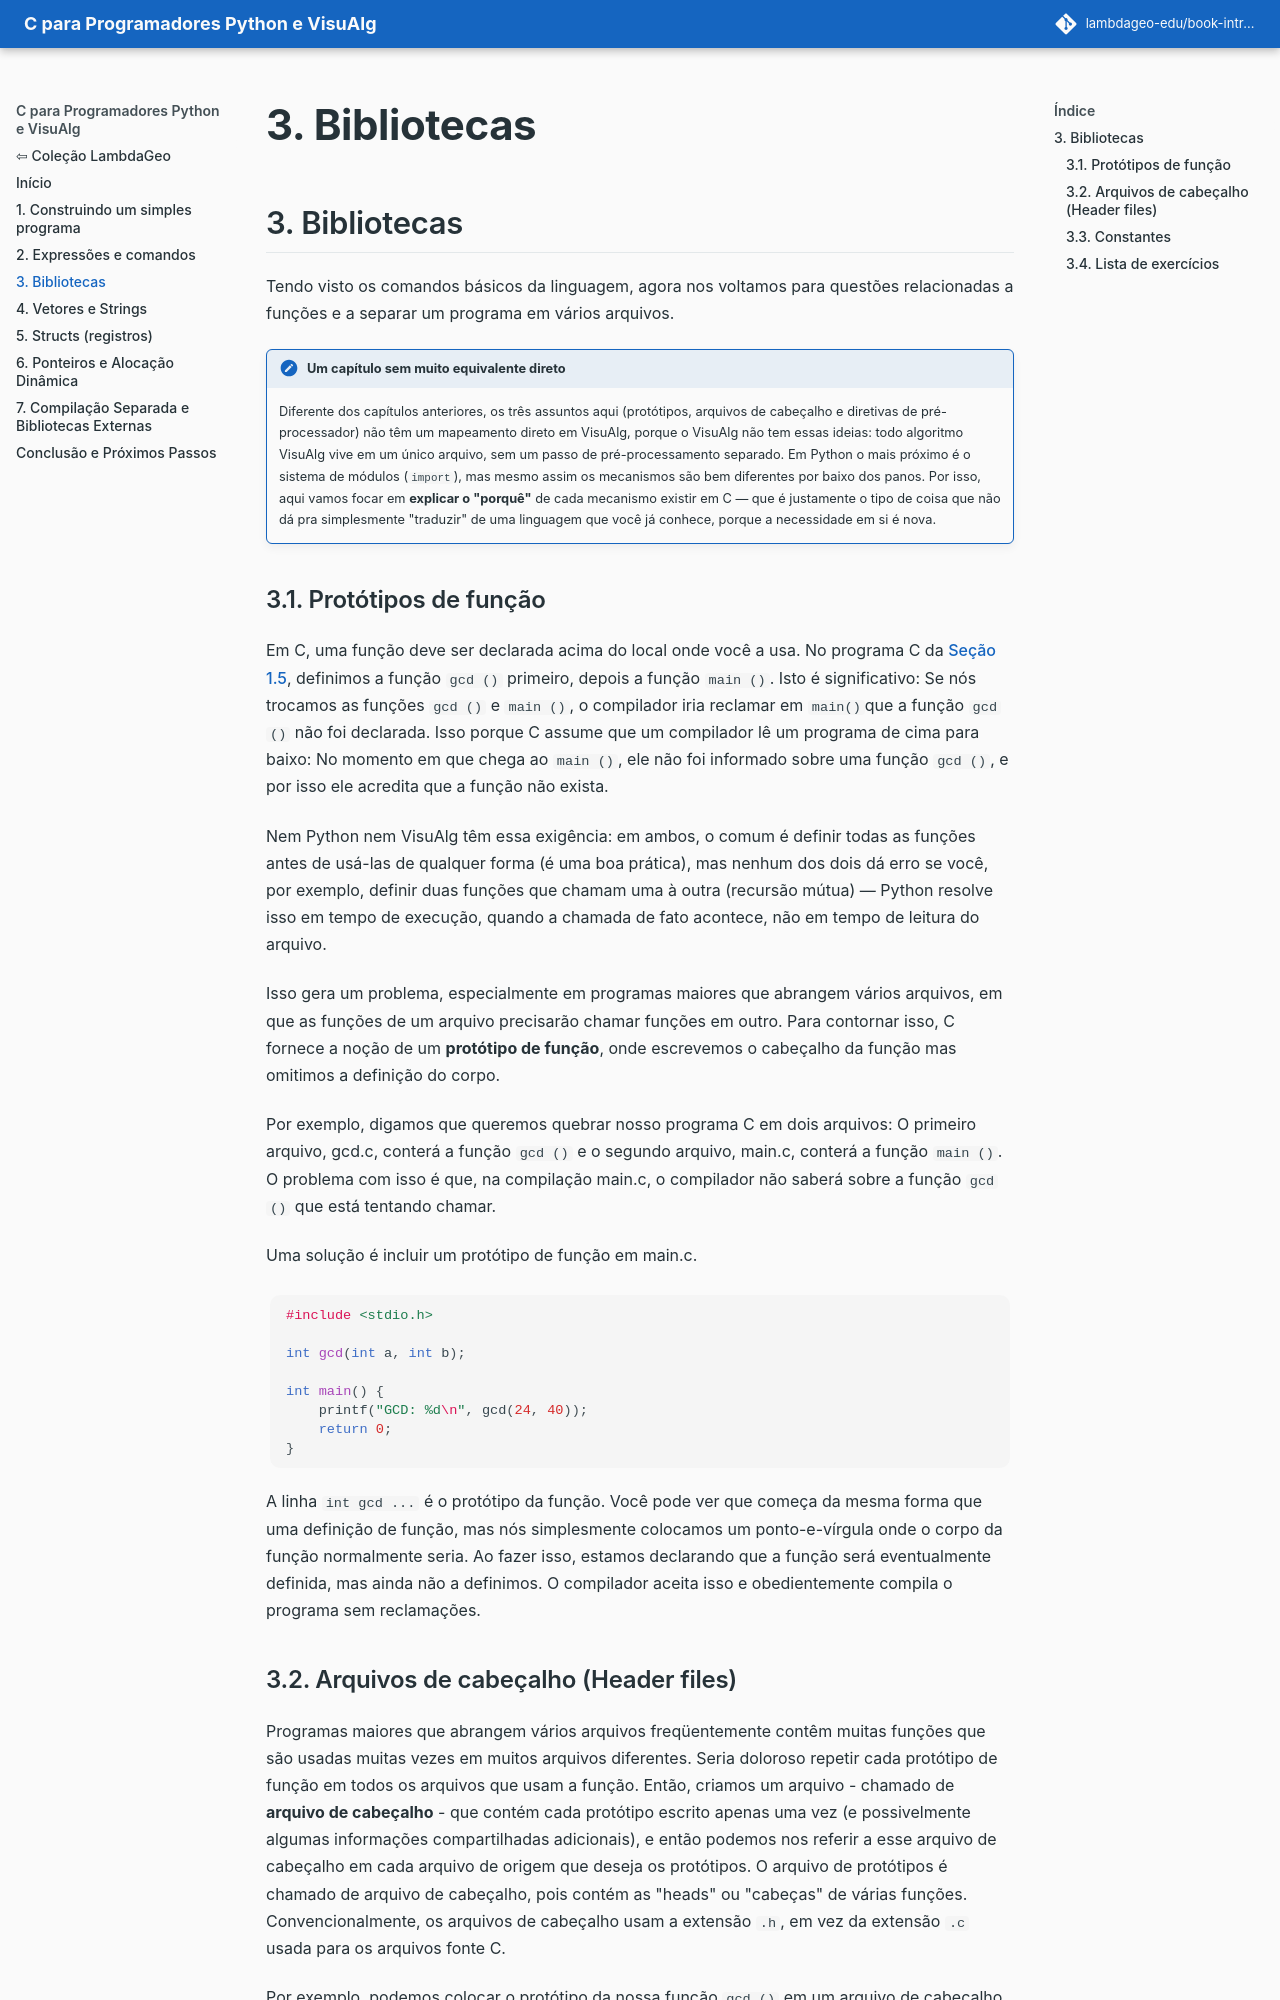

repository: lambdageo-edu/book-introducao-a-programacao-c · page: cap03/index.html · generator: mkdocs

## 3. Bibliotecas

Tendo visto os comandos básicos da linguagem, agora nos voltamos para questões relacionadas a funções e a separar um programa em vários arquivos.

!!! note "Um capítulo sem muito equivalente direto"
    Diferente dos capítulos anteriores, os três assuntos aqui (protótipos, arquivos de cabeçalho e diretivas de pré-processador) não têm um mapeamento direto em VisuAlg, porque o VisuAlg não tem essas ideias: todo algoritmo VisuAlg vive em um único arquivo, sem um passo de pré-processamento separado. Em Python o mais próximo é o sistema de módulos (`import`), mas mesmo assim os mecanismos são bem diferentes por baixo dos panos. Por isso, aqui vamos focar em **explicar o "porquê"** de cada mecanismo existir em C — que é justamente o tipo de coisa que não dá pra simplesmente "traduzir" de uma linguagem que você já conhece, porque a necessidade em si é nova.

### 3.1. Protótipos de função

Em C, uma função deve ser declarada acima do local onde você a usa. No programa C da [Seção 1.5](cap01.md#15-funcoes), definimos a função `gcd ()` primeiro, depois a função `main ()`. Isto é significativo: Se nós trocamos as funções `gcd ()` e `main ()`, o compilador iria reclamar em `main() `que a função `gcd ()` não foi declarada. Isso porque C assume que um compilador lê um programa de cima para baixo: No momento em que chega ao `main ()`, ele não foi informado sobre uma função `gcd ()`, e por isso ele acredita que a função não exista.

Nem Python nem VisuAlg têm essa exigência: em ambos, o comum é definir todas as funções antes de usá-las de qualquer forma (é uma boa prática), mas nenhum dos dois dá erro se você, por exemplo, definir duas funções que chamam uma à outra (recursão mútua) — Python resolve isso em tempo de execução, quando a chamada de fato acontece, não em tempo de leitura do arquivo.

Isso gera um problema, especialmente em programas maiores que abrangem vários arquivos, em que as funções de um arquivo precisarão chamar funções em outro. Para contornar isso, C fornece a noção de um **protótipo de função**, onde escrevemos o cabeçalho da função mas omitimos a definição do corpo.

Por exemplo, digamos que queremos quebrar nosso programa C em dois arquivos: O primeiro arquivo, gcd.c, conterá a função `gcd ()` e o segundo arquivo, main.c, conterá a função `main ()`. O problema com isso é que, na compilação main.c, o compilador não saberá sobre a função `gcd ()` que está tentando chamar.

Uma solução é incluir um protótipo de função em main.c.

```c
#include <stdio.h>

int gcd(int a, int b);

int main() {
    printf("GCD: %d\n", gcd(24, 40));
    return 0;
}

```

A linha `int gcd ...` é o protótipo da função. Você pode ver que começa da mesma forma que uma definição de função, mas nós simplesmente colocamos um ponto-e-vírgula onde o corpo da função normalmente seria. Ao fazer isso, estamos declarando que a função será eventualmente definida, mas ainda não a definimos. O compilador aceita isso e obedientemente compila o programa sem reclamações.
